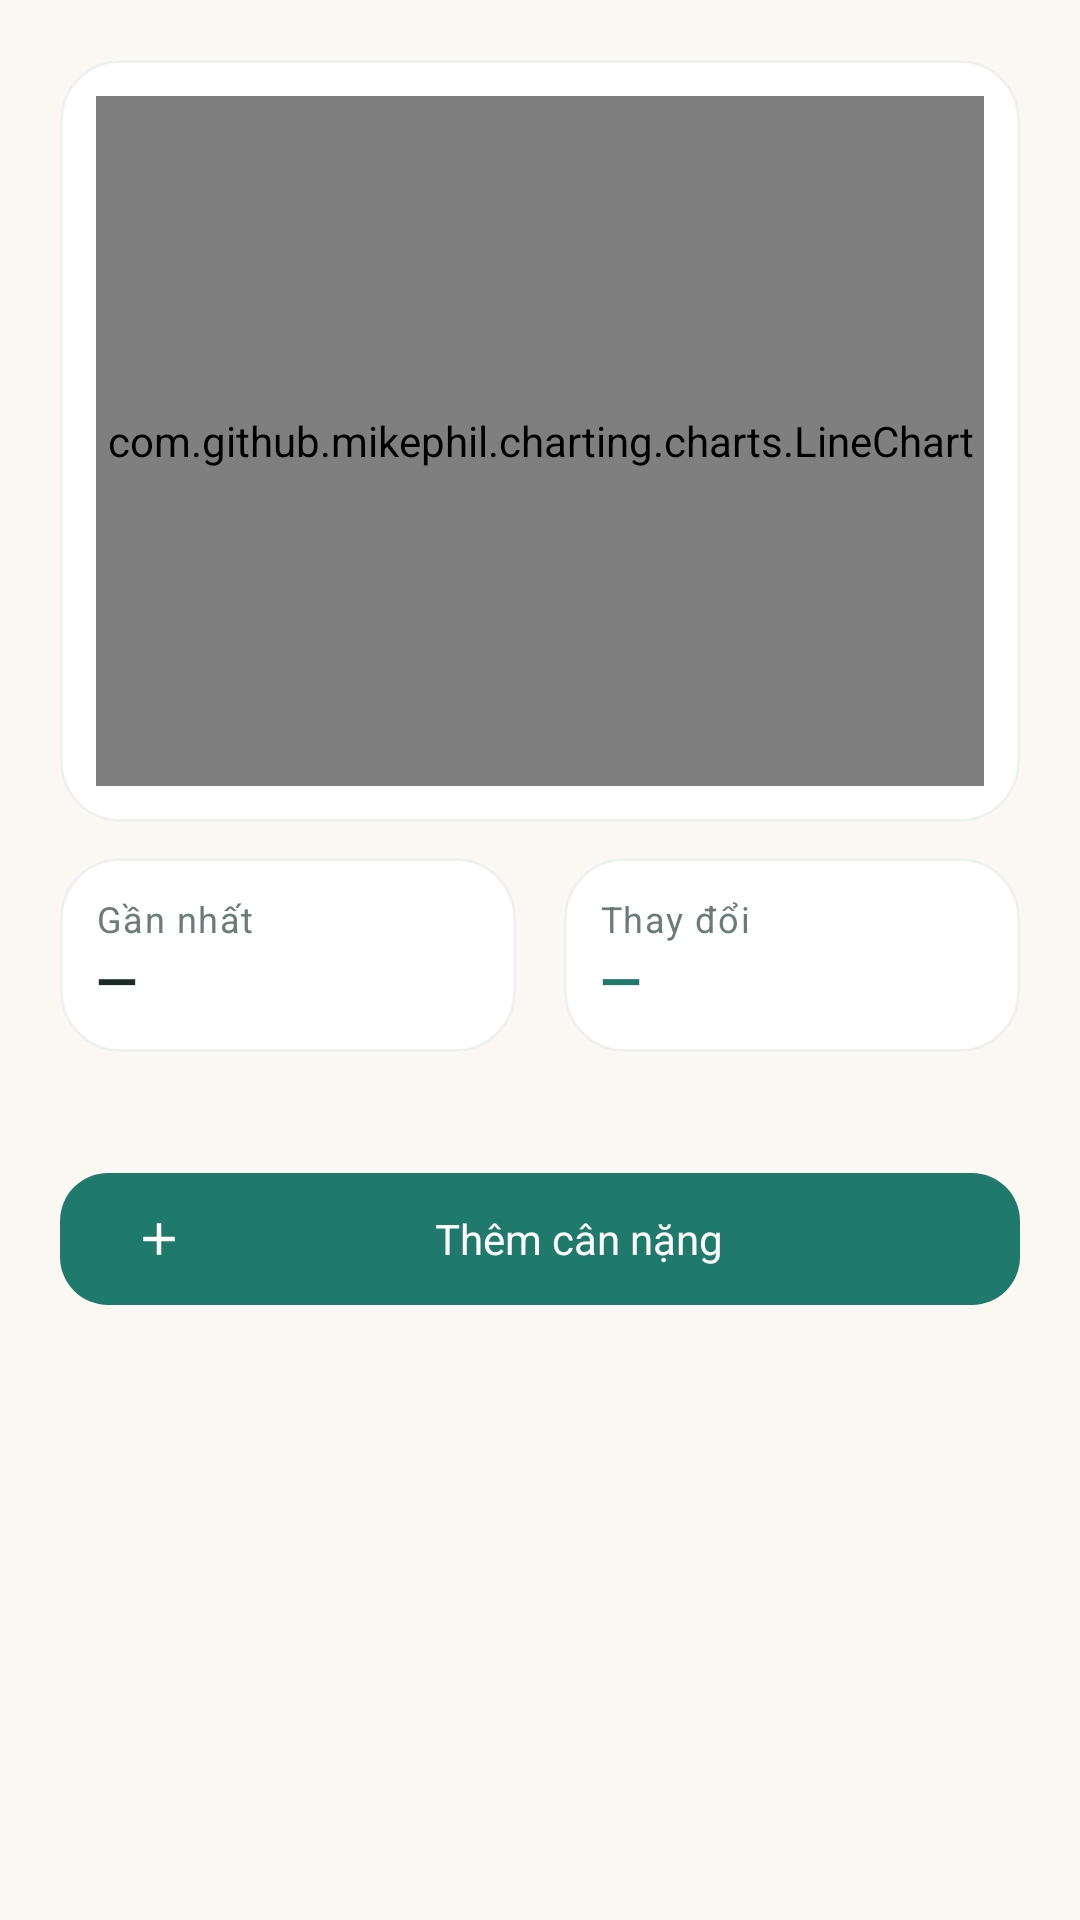

The Android layout XML behind this screen, and the referenced resources:
<!-- AndroidManifest.xml: application theme Theme.PetHealth -->
<!-- res/layout/fragment_weight.xml -->
<?xml version="1.0" encoding="utf-8"?>
<androidx.core.widget.NestedScrollView xmlns:android="http://schemas.android.com/apk/res/android"
    xmlns:app="http://schemas.android.com/apk/res-auto"
    android:layout_width="match_parent"
    android:layout_height="match_parent"
    android:background="@color/background"
    android:fillViewport="true">

    <LinearLayout
        android:layout_width="match_parent"
        android:layout_height="wrap_content"
        android:orientation="vertical"
        android:padding="@dimen/screen_padding">

        <com.google.android.material.card.MaterialCardView
            android:layout_width="match_parent"
            android:layout_height="wrap_content"
            app:cardBackgroundColor="@color/surface"
            app:cardCornerRadius="20dp"
            app:strokeColor="@color/divider"
            app:strokeWidth="1dp">

            <LinearLayout
                android:layout_width="match_parent"
                android:layout_height="wrap_content"
                android:orientation="vertical"
                android:padding="@dimen/space_m">

                <com.github.mikephil.charting.charts.LineChart
                    android:id="@+id/chartWeight"
                    android:layout_width="match_parent"
                    android:layout_height="230dp" />

                <TextView
                    android:id="@+id/txtChartEmpty"
                    android:layout_width="match_parent"
                    android:layout_height="wrap_content"
                    android:gravity="center"
                    android:padding="@dimen/space_l"
                    android:text="@string/weight_chart_empty"
                    android:textAppearance="@style/TextAppearance.PetHealth.Body"
                    android:visibility="gone" />
            </LinearLayout>
        </com.google.android.material.card.MaterialCardView>

        <LinearLayout
            android:layout_width="match_parent"
            android:layout_height="wrap_content"
            android:layout_marginTop="@dimen/space_m"
            android:orientation="horizontal">

            <com.google.android.material.card.MaterialCardView
                android:layout_width="0dp"
                android:layout_height="wrap_content"
                android:layout_marginEnd="@dimen/space_s"
                android:layout_weight="1"
                app:cardBackgroundColor="@color/surface">

                <LinearLayout
                    android:layout_width="match_parent"
                    android:layout_height="wrap_content"
                    android:orientation="vertical"
                    android:padding="@dimen/space_m">

                    <TextView
                        android:layout_width="wrap_content"
                        android:layout_height="wrap_content"
                        android:text="@string/weight_latest"
                        android:textAppearance="@style/TextAppearance.PetHealth.Label" />

                    <TextView
                        android:id="@+id/txtLatest"
                        android:layout_width="wrap_content"
                        android:layout_height="wrap_content"
                        android:text="—"
                        android:textColor="@color/text_primary"
                        android:textSize="18sp"
                        android:textStyle="bold" />
                </LinearLayout>
            </com.google.android.material.card.MaterialCardView>

            <com.google.android.material.card.MaterialCardView
                android:layout_width="0dp"
                android:layout_height="wrap_content"
                android:layout_marginStart="@dimen/space_s"
                android:layout_weight="1"
                app:cardBackgroundColor="@color/surface">

                <LinearLayout
                    android:layout_width="match_parent"
                    android:layout_height="wrap_content"
                    android:orientation="vertical"
                    android:padding="@dimen/space_m">

                    <TextView
                        android:layout_width="wrap_content"
                        android:layout_height="wrap_content"
                        android:text="@string/weight_change"
                        android:textAppearance="@style/TextAppearance.PetHealth.Label" />

                    <TextView
                        android:id="@+id/txtChange"
                        android:layout_width="wrap_content"
                        android:layout_height="wrap_content"
                        android:text="—"
                        android:textColor="@color/brand_teal"
                        android:textSize="18sp"
                        android:textStyle="bold" />
                </LinearLayout>
            </com.google.android.material.card.MaterialCardView>
        </LinearLayout>

        <TextView
            android:id="@+id/txtRange"
            android:layout_width="match_parent"
            android:layout_height="wrap_content"
            android:layout_marginTop="@dimen/space_s"
            android:gravity="center"
            android:textAppearance="@style/TextAppearance.PetHealth.Label" />

        <com.google.android.material.button.MaterialButton
            android:id="@+id/btnAddWeight"
            style="@style/Widget.PetHealth.Button"
            android:layout_width="match_parent"
            android:layout_height="wrap_content"
            android:layout_marginTop="@dimen/space_m"
            android:text="@string/weight_add"
            app:icon="@drawable/ic_add" />

        <TextView
            android:id="@+id/emptyWeights"
            android:layout_width="match_parent"
            android:layout_height="wrap_content"
            android:layout_marginTop="@dimen/space_m"
            android:gravity="center"
            android:padding="@dimen/space_l"
            android:text="@string/weight_empty"
            android:textAppearance="@style/TextAppearance.PetHealth.Body"
            android:visibility="gone" />

        <androidx.recyclerview.widget.RecyclerView
            android:id="@+id/recyclerWeights"
            android:layout_width="match_parent"
            android:layout_height="wrap_content"
            android:layout_marginTop="@dimen/space_m"
            android:nestedScrollingEnabled="false"
            android:overScrollMode="never"
            app:layoutManager="androidx.recyclerview.widget.LinearLayoutManager" />
    </LinearLayout>
</androidx.core.widget.NestedScrollView>
<!-- resources referenced by this layout -->
<resources>
  <color name="background">#FBF8F3</color>
  <color name="brand_teal">#1F7A6B</color>
  <color name="divider">#EDF1EF</color>
  <color name="surface">#FFFFFF</color>
  <color name="text_primary">#1B2B28</color>
  <dimen name="screen_padding">20dp</dimen>
  <dimen name="space_l">16dp</dimen>
  <dimen name="space_m">12dp</dimen>
  <dimen name="space_s">8dp</dimen>
  <!-- drawable ic_add (drawable) -->
  <vector xmlns:android="http://schemas.android.com/apk/res/android" android:width="24dp" android:height="24dp" android:viewportWidth="24" android:viewportHeight="24">
      <path android:fillColor="#FF1B2B28" android:pathData="M19,13h-6v6h-2v-6H5v-2h6V5h2v6h6v2z" />
  </vector>
  <string name="weight_add">Thêm cân nặng</string>
  <string name="weight_change">Thay đổi</string>
  <string name="weight_chart_empty">Thêm ít nhất 2 lần cân để xem biểu đồ tăng trưởng.</string>
  <string name="weight_empty">Chưa có dữ liệu cân nặng</string>
  <string name="weight_latest">Gần nhất</string>
  <style name="TextAppearance.PetHealth.Body" parent="TextAppearance.Material3.BodyMedium">
          <item name="android:textColor">@color/text_secondary</item>
          <item name="android:textSize">14sp</item>
          <item name="android:lineSpacingExtra">2dp</item>
      </style>
  <style name="TextAppearance.PetHealth.Label" parent="TextAppearance.Material3.LabelMedium">
          <item name="android:textColor">@color/text_secondary</item>
          <item name="android:textSize">12sp</item>
      </style>
  <style name="Widget.PetHealth.Button" parent="Widget.Material3.Button">
          <item name="cornerRadius">16dp</item>
          <item name="android:minHeight">52dp</item>
          <item name="android:textAllCaps">false</item>
          <item name="android:letterSpacing">0</item>
      </style>
  <color name="text_secondary">#6B7C78</color>
  <color name="white">#FFFFFF</color>
  <color name="brand_teal_light">#DCEFE9</color>
  <color name="brand_teal_dark">#13574C</color>
  <color name="brand_coral">#E8895B</color>
  <color name="brand_coral_soft">#FCEBDD</color>
  <color name="brand_amber">#F2B35C</color>
  <color name="surface_variant">#F2EEE6</color>
  <color name="outline">#DDE5E2</color>
  <style name="Widget.PetHealth.Card" parent="Widget.Material3.CardView.Elevated">
          <item name="cardCornerRadius">20dp</item>
          <item name="cardElevation">0dp</item>
          <item name="cardBackgroundColor">@color/surface</item>
          <item name="strokeColor">@color/divider</item>
          <item name="strokeWidth">1dp</item>
      </style>
  <style name="Widget.PetHealth.BottomNav" parent="Widget.Material3.BottomNavigationView">
          <item name="android:background">@color/surface</item>
          <item name="itemIconTint">@color/bottom_nav_color</item>
          <item name="itemTextColor">@color/bottom_nav_color</item>
      </style>
  <style name="Widget.PetHealth.Toolbar" parent="Widget.Material3.Toolbar">
          <item name="android:background">@color/background</item>
          <item name="titleTextColor">@color/text_primary</item>
          <item name="subtitleTextColor">@color/text_secondary</item>
          <item name="titleTextAppearance">@style/TextAppearance.PetHealth.Toolbar</item>
      </style>
  <style name="Widget.PetHealth.Chip" parent="Widget.Material3.Chip.Filter">
          <item name="chipBackgroundColor">@color/chip_background</item>
          <item name="chipStrokeColor">@color/chip_stroke</item>
          <item name="android:textColor">@color/chip_text</item>
          <item name="chipCornerRadius">18dp</item>
          <item name="android:textAllCaps">false</item>
      </style>
  <style name="TextAppearance.PetHealth.Toolbar" parent="TextAppearance.Material3.TitleLarge">
          <item name="android:textSize">20sp</item>
          <item name="android:textStyle">bold</item>
          <item name="android:fontFamily">sans-serif-medium</item>
      </style>
</resources>
